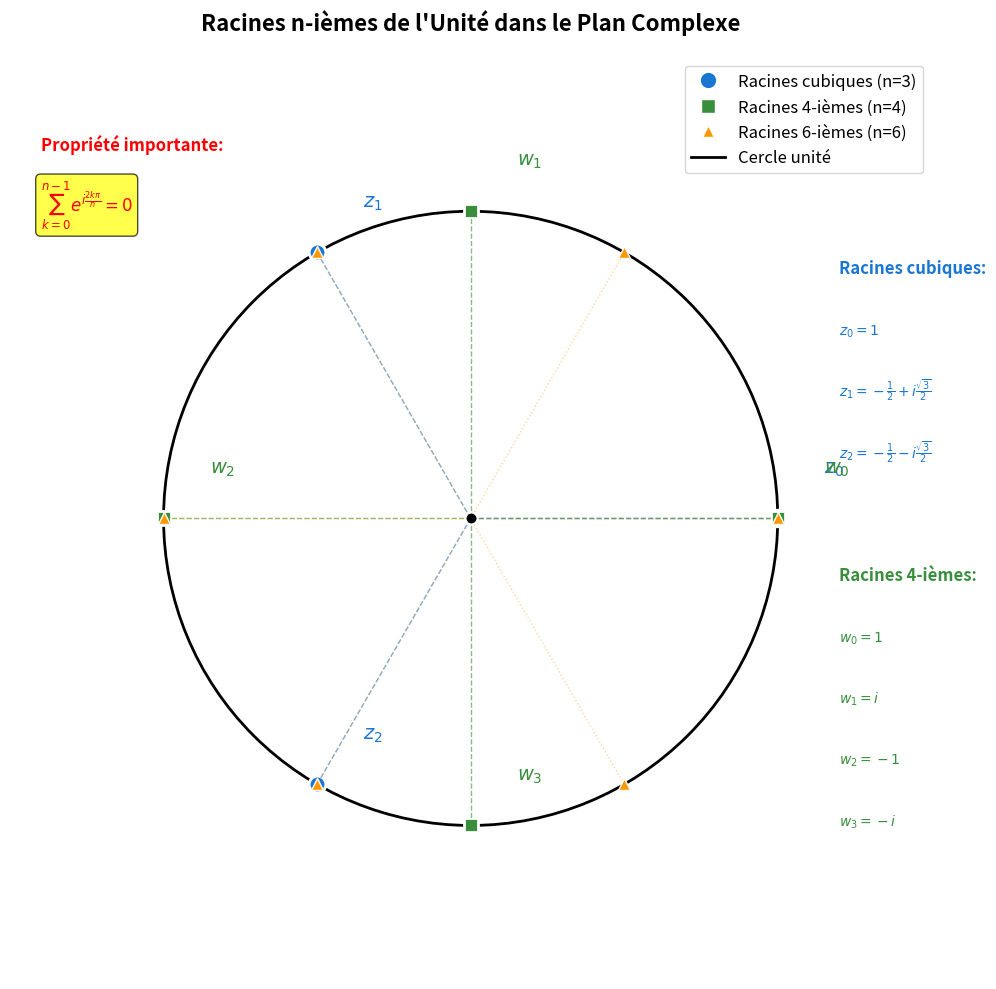

The matplotlib source for this figure:
import numpy as np
import matplotlib.pyplot as plt
from matplotlib.patches import Circle

plt.figure(figsize=(12, 10))
ax = plt.gca()

# Configuration du graphique
plt.xlim(-1.5, 1.5)
plt.ylim(-1.5, 1.5)
ax.set_aspect('equal')

# Désactiver les axes
ax.set_xticks([])
ax.set_yticks([])
for spine in ax.spines.values():
    spine.set_visible(False)

# Cercle unité
cercle_unite = Circle((0, 0), 1, fill=False, color='black', linewidth=2)
ax.add_patch(cercle_unite)

# Racines cubiques de l'unité (n=3)
n3 = 3
racines_cubiques = []
for k in range(n3):
    angle = 2 * k * np.pi / n3
    z = np.exp(1j * angle)
    racines_cubiques.append(z)
    x, y = z.real, z.imag
    ax.plot(x, y, 'o', color='#1976d2', markersize=12, markeredgecolor='white', markeredgewidth=2)
    ax.text(x + 0.15, y + 0.15, f'$z_{k}$', fontsize=14, fontweight='bold', color='#1976d2')
    # Ligne du centre vers la racine
    ax.plot([0, x], [0, y], '--', color='#1976d2', alpha=0.6, linewidth=1)

# Racines 4-ièmes de l'unité (n=4)
n4 = 4
racines_quatriemes = []
for k in range(n4):
    angle = 2 * k * np.pi / n4
    z = np.exp(1j * angle)
    racines_quatriemes.append(z)
    x, y = z.real, z.imag
    ax.plot(x, y, 's', color='#388e3c', markersize=10, markeredgecolor='white', markeredgewidth=2)
    ax.text(x + 0.15, y + 0.15, f'$w_{k}$', fontsize=14, fontweight='bold', color='#388e3c')
    # Ligne du centre vers la racine
    ax.plot([0, x], [0, y], '--', color='#388e3c', alpha=0.6, linewidth=1)

# Racines 6-ièmes de l'unité (n=6) - pour montrer la généralisation
n6 = 6
racines_sixiemes = []
for k in range(n6):
    angle = 2 * k * np.pi / n6
    z = np.exp(1j * angle)
    racines_sixiemes.append(z)
    x, y = z.real, z.imag
    ax.plot(x, y, '^', color='#ff9800', markersize=8, markeredgecolor='white', markeredgewidth=1)
    # Ligne du centre vers la racine
    ax.plot([0, x], [0, y], ':', color='#ff9800', alpha=0.4, linewidth=1)

# Point origine
ax.plot(0, 0, 'ko', markersize=6)

# Titre
plt.title('Racines n-ièmes de l\'Unité dans le Plan Complexe', fontsize=16, fontweight='bold', pad=20)

# Légende
legend_elements = [
    plt.Line2D([0], [0], marker='o', color='w', markerfacecolor='#1976d2', markersize=12, label='Racines cubiques (n=3)'),
    plt.Line2D([0], [0], marker='s', color='w', markerfacecolor='#388e3c', markersize=10, label='Racines 4-ièmes (n=4)'),
    plt.Line2D([0], [0], marker='^', color='w', markerfacecolor='#ff9800', markersize=8, label='Racines 6-ièmes (n=6)'),
    plt.Line2D([0], [0], color='black', linewidth=2, label='Cercle unité')
]

ax.legend(handles=legend_elements, loc='upper right', fontsize=12)

# Annotations des valeurs exactes
ax.text(1.2, 0.8, 'Racines cubiques:', fontsize=12, fontweight='bold', color='#1976d2')
ax.text(1.2, 0.6, r'$z_0 = 1$', fontsize=10, color='#1976d2')
ax.text(1.2, 0.4, r'$z_1 = -\frac{1}{2} + i\frac{\sqrt{3}}{2}$', fontsize=10, color='#1976d2')
ax.text(1.2, 0.2, r'$z_2 = -\frac{1}{2} - i\frac{\sqrt{3}}{2}$', fontsize=10, color='#1976d2')

ax.text(1.2, -0.2, 'Racines 4-ièmes:', fontsize=12, fontweight='bold', color='#388e3c')
ax.text(1.2, -0.4, r'$w_0 = 1$', fontsize=10, color='#388e3c')
ax.text(1.2, -0.6, r'$w_1 = i$', fontsize=10, color='#388e3c')
ax.text(1.2, -0.8, r'$w_2 = -1$', fontsize=10, color='#388e3c')
ax.text(1.2, -1.0, r'$w_3 = -i$', fontsize=10, color='#388e3c')

# Propriété importante
ax.text(-1.4, 1.2, 'Propriété importante:', fontsize=12, fontweight='bold', color='red')
ax.text(-1.4, 1.0, r'$\sum_{k=0}^{n-1} e^{i\frac{2k\pi}{n}} = 0$', fontsize=12, color='red',
        bbox=dict(boxstyle="round,pad=0.3", facecolor='yellow', alpha=0.7))

# Grille
ax.grid(True, alpha=0.3)

plt.tight_layout()
plt.savefig('racines_unite.png', dpi=300, bbox_inches='tight')
plt.show()
